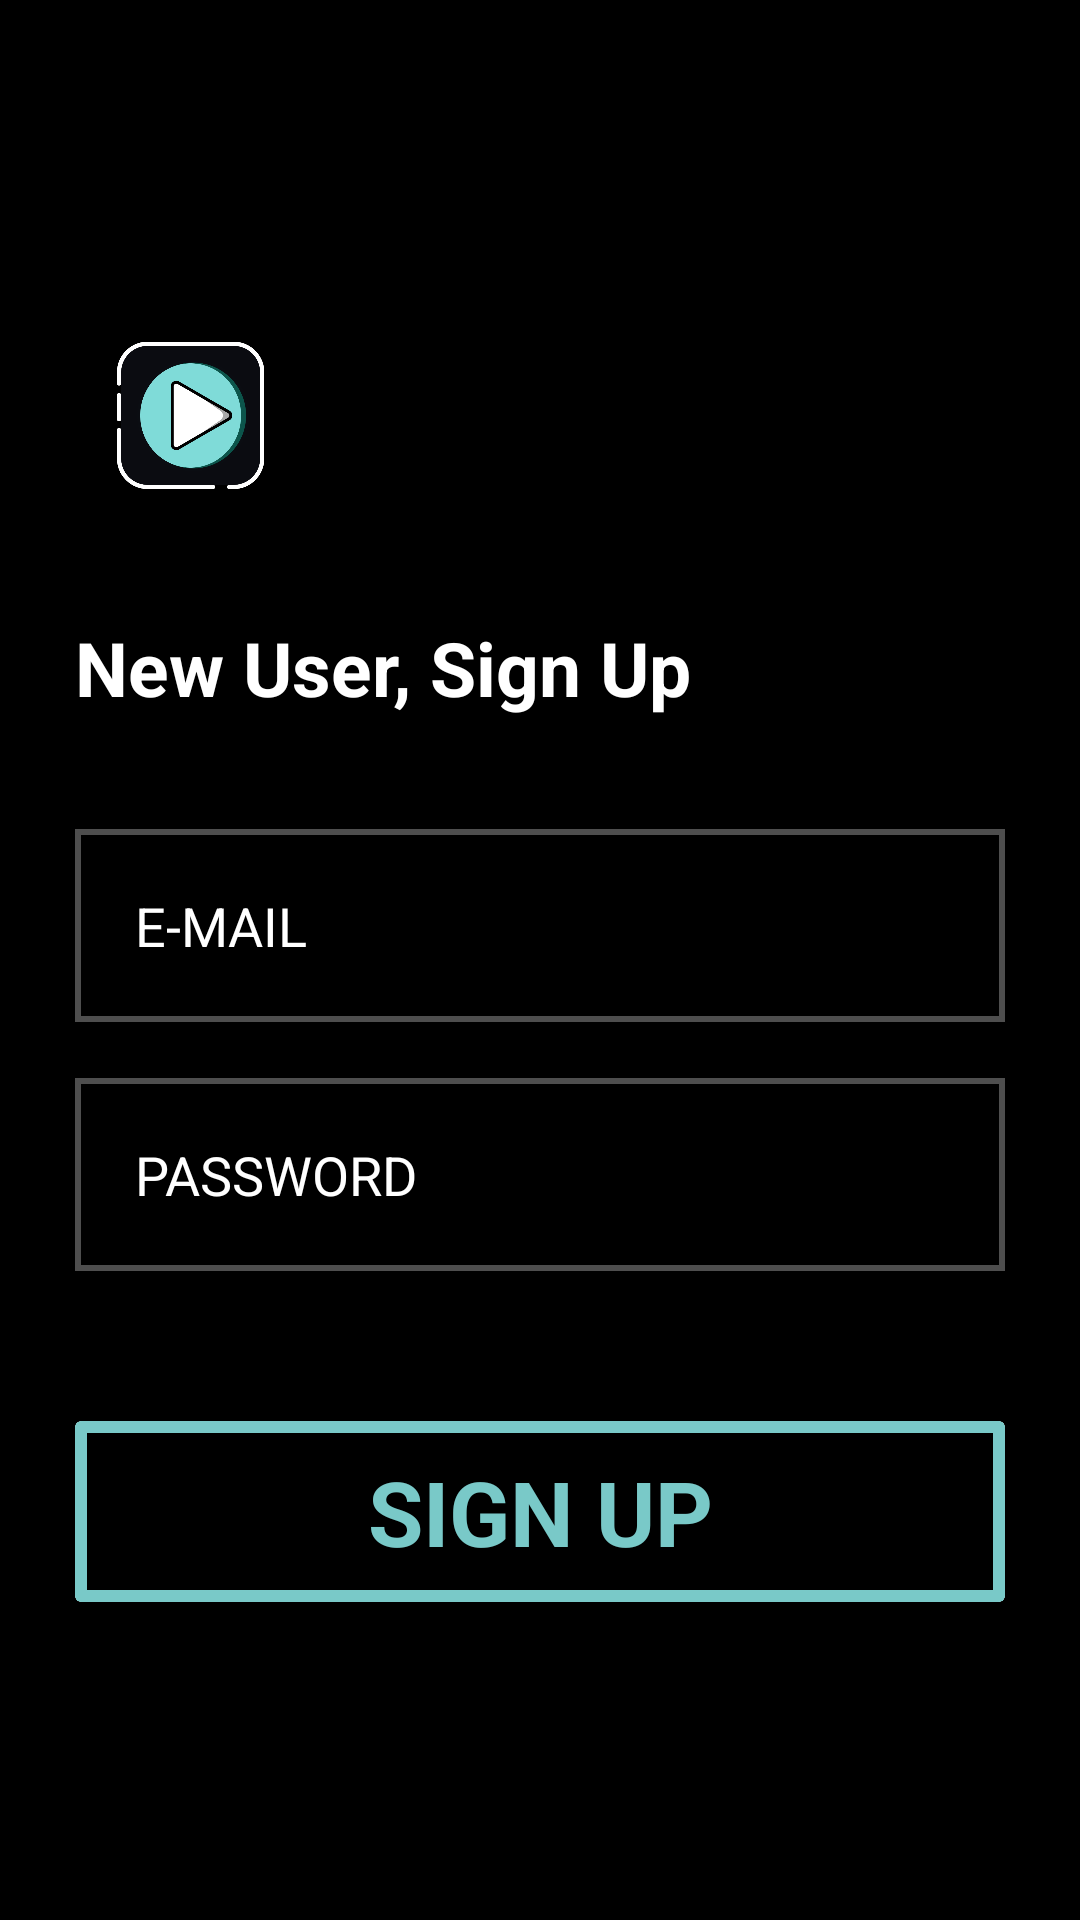

Here is an Android app screen rendered from its layout file. Give the layout XML and the strings, colors and styles it references.
<!-- AndroidManifest.xml: application theme AppTheme -->
<!-- res/layout/activity_sign_up.xml -->
<?xml version="1.0" encoding="utf-8"?>
<androidx.constraintlayout.widget.ConstraintLayout xmlns:android="http://schemas.android.com/apk/res/android"
    xmlns:app="http://schemas.android.com/apk/res-auto"
    xmlns:tools="http://schemas.android.com/tools"
    android:id="@+id/main"
    android:layout_width="match_parent"
    android:layout_height="match_parent"
    android:background="@color/black"
    tools:context=".SIGN_UP">
    <ImageView

        android:id="@+id/imageView5"
        android:layout_width="75dp"
        android:layout_height="75dp"
        android:src="@drawable/logo"
        app:layout_constraintBottom_toBottomOf="parent"
        app:layout_constraintEnd_toEndOf="parent"
        app:layout_constraintHorizontal_bias="0.091"
        app:layout_constraintStart_toStartOf="parent"
        app:layout_constraintTop_toTopOf="parent"
        app:layout_constraintVertical_bias="0.179" />

    <TextView
        android:id="@+id/textView10"
        android:layout_width="match_parent"
        android:layout_height="wrap_content"
        android:text="New User, Sign Up"
        android:layout_marginEnd="25dp"
        android:textSize="25dp"
        android:textStyle="bold"
        android:textColor="@color/white"
        android:layout_marginStart="25dp"
        app:layout_constraintBottom_toBottomOf="parent"
        app:layout_constraintEnd_toEndOf="parent"
        app:layout_constraintHorizontal_bias="0.112"
        app:layout_constraintStart_toStartOf="parent"
        app:layout_constraintTop_toBottomOf="@+id/imageView5"
        app:layout_constraintVertical_bias="0.069" />


    <androidx.constraintlayout.widget.ConstraintLayout
        android:id="@+id/constraintLayout"
        android:layout_width="match_parent"
        android:layout_height="wrap_content"
        android:layout_marginHorizontal="25dp"
        android:background="@drawable/edit_text_of_signin"
        android:padding="5dp"
        app:layout_constraintBottom_toBottomOf="parent"
        app:layout_constraintEnd_toEndOf="parent"

        app:layout_constraintStart_toStartOf="parent"
        app:layout_constraintTop_toBottomOf="@+id/textView10"
        app:layout_constraintVertical_bias="0.110000014">

        <EditText
            android:id="@+id/sign_up_email"
            android:layout_width="0dp"
            android:layout_height="wrap_content"
            android:background="@color/black"
            android:hint="E-MAIL"
            android:padding="15dp"
            android:textColor="@color/cyan"
            android:textColorHint="@color/white"
            android:textSize="18dp"

            app:layout_constraintBottom_toBottomOf="parent"
            app:layout_constraintEnd_toEndOf="parent"
            app:layout_constraintHorizontal_bias="0.0"
            app:layout_constraintStart_toStartOf="parent"
            app:layout_constraintTop_toTopOf="parent"
            app:layout_constraintVertical_bias="0.0" />

    </androidx.constraintlayout.widget.ConstraintLayout>

    <androidx.constraintlayout.widget.ConstraintLayout
        android:id="@+id/sign_in_password_constraintLayout2"
        android:layout_width="match_parent"
        android:layout_height="wrap_content"
        android:layout_marginHorizontal="25dp"
        android:background="@drawable/edit_text_of_signin"
        android:padding="5dp"
        app:layout_constraintBottom_toBottomOf="parent"
        app:layout_constraintEnd_toEndOf="@+id/constraintLayout"

        app:layout_constraintStart_toStartOf="@+id/constraintLayout"
        app:layout_constraintTop_toBottomOf="@+id/constraintLayout"
        app:layout_constraintVertical_bias="0.07999998">

        <EditText
            android:id="@+id/sign_up_password"
            android:layout_width="0dp"
            android:layout_height="wrap_content"
            android:background="@color/black"
            android:hint="PASSWORD"
            android:inputType="textPassword"
            android:padding="15dp"
            android:textColor="@color/cyan"
            android:textColorHint="@color/white"
            android:textSize="18dp"

            app:layout_constraintBottom_toBottomOf="parent"
            app:layout_constraintEnd_toEndOf="parent"
            app:layout_constraintHorizontal_bias="0.0"
            app:layout_constraintStart_toStartOf="parent"
            app:layout_constraintTop_toTopOf="parent"
            app:layout_constraintVertical_bias="0.0" />

    </androidx.constraintlayout.widget.ConstraintLayout>


    <androidx.cardview.widget.CardView
        android:layout_width="match_parent"
        android:layout_height="wrap_content"
        android:layout_marginStart="25dp"
        android:layout_marginEnd="25dp"
        android:background="@drawable/add_new_playlist_button_drawable"
        android:clickable="true"
        app:layout_constraintBottom_toBottomOf="parent"
        app:layout_constraintEnd_toEndOf="@+id/sign_in_password_constraintLayout2"
        app:layout_constraintStart_toStartOf="@+id/sign_in_password_constraintLayout2"
        app:layout_constraintTop_toBottomOf="@+id/sign_in_password_constraintLayout2"
        app:layout_constraintVertical_bias="0.32">


        <TextView
            android:layout_width="match_parent"
            android:layout_height="wrap_content"
            android:background="@drawable/add_new_playlist_button_drawable"
            android:gravity="center"
            android:onClick="SIGN_UP"
            android:padding="10dp"
            android:text="SIGN UP"
            android:textColor="@color/cyan"
            android:textSize="30dp"

            android:textStyle="bold" />
    </androidx.cardview.widget.CardView>

</androidx.constraintlayout.widget.ConstraintLayout>
<!-- resources referenced by this layout -->
<resources>
  <color name="black">#FF000000</color>
  <color name="cyan">#79C9C8</color>
  <color name="white">#FFFFFFFF</color>
  <!-- drawable add_new_playlist_button_drawable (drawable) -->
  <?xml version="1.0" encoding="utf-8"?>
  <layer-list xmlns:android="http://schemas.android.com/apk/res/android">
      <item >
          <shape android:shape="rectangle">
              <solid android:color="@color/cyan"/>
          </shape>
      </item>
  
      <item android:left="4dp" android:right="4dp" android:bottom="4dp" android:top="4dp">
          <shape android:shape="rectangle">
              <solid android:color="@color/black"/>
          </shape>
      </item>
      <item>
          <ripple android:color="@color/cyan"/>
      </item>
  
  </layer-list>
  <!-- drawable edit_text_of_signin (drawable) -->
  <?xml version="1.0" encoding="utf-8"?>
  <layer-list xmlns:android="http://schemas.android.com/apk/res/android">
      <item >
          <shape android:shape="rectangle">
              <solid android:color="@color/gray"/>
  
          </shape>
      </item>
  
      <item android:left="2dp" android:right="2dp" android:bottom="2dp" android:top="2dp" >
          <shape android:shape="rectangle" >
              <solid android:color="@color/black"/>
          </shape>
      </item>
  
  
  </layer-list>
  <!-- drawable logo: png bitmap (drawable, 28802 bytes) -->
  <style name="AppTheme" parent="Theme.AppCompat.Light.NoActionBar">
          
          <item name="android:navigationBarColor">@color/black</item>
  
          
          <item name="android:windowFullscreen">true</item>
      </style>
  <color name="gray">#4e4e4e</color>
</resources>
